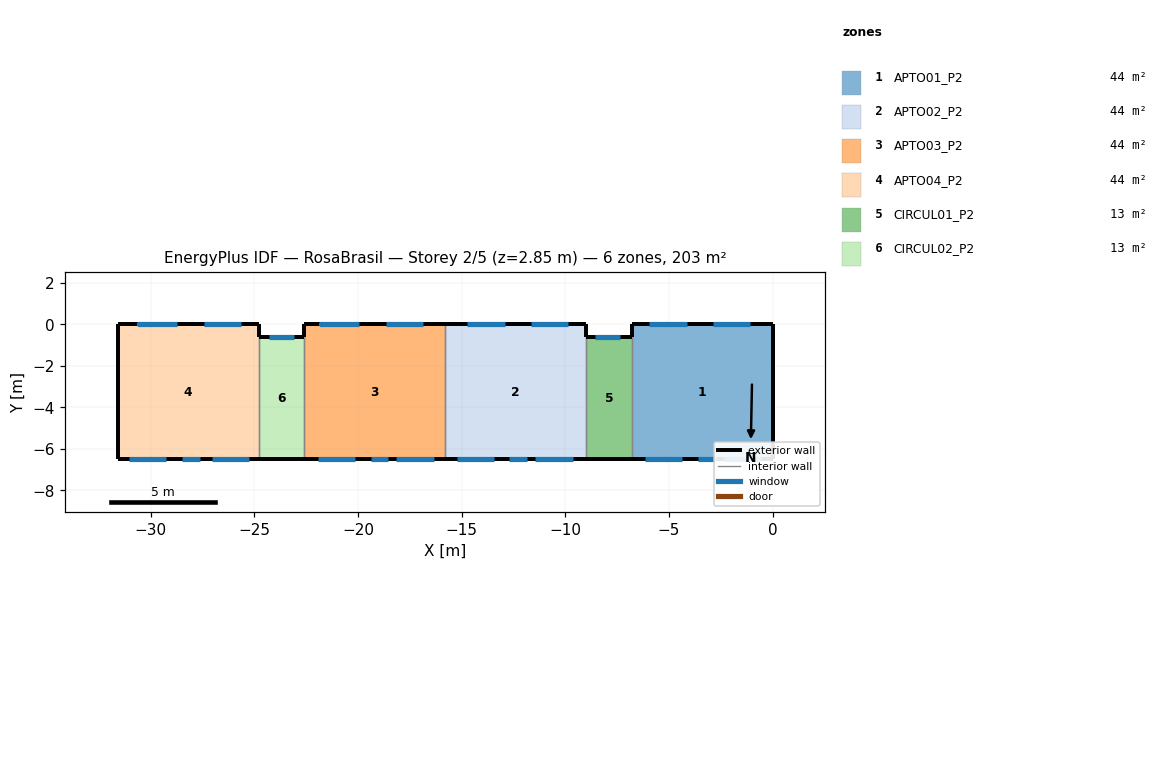
=== STOREY PLAN SPEC (per zone: floor XY polygon, exterior-wall plan segments, windows/doors) ===
zone 1: APTO01_P2  (44.2 m²)
  floor: (-6.80, -6.50) (-6.80, 0.00) (0.00, 0.00) (0.00, -6.50)
  exterior wall: (0.00, 0.00) – (-6.80, 0.00)  [6.8 m]
    window: (-1.07, 0.00) – (-2.85, 0.00)  [1.9 m²]
    window: (-4.15, 0.00) – (-5.95, 0.00)  [1.9 m²]
  exterior wall: (0.00, -6.50) – (0.00, 0.00)  [6.5 m]
  exterior wall: (-6.80, -6.50) – (0.00, -6.50)  [6.8 m]
    window: (-2.35, -6.50) – (-0.55, -6.50)  [2.0 m²]
    window: (-6.15, -6.50) – (-4.35, -6.50)  [1.9 m²]
    window: (-3.60, -6.50) – (-2.75, -6.50)  [0.8 m²]
  exterior wall: (-6.80, 0.00) – (-6.80, -0.60)  [0.6 m]
  interior walls: 1
zone 2: APTO02_P2  (44.2 m²)
  floor: (-15.80, -6.50) (-15.80, 0.00) (-9.00, 0.00) (-9.00, -6.50)
  exterior wall: (-15.80, -6.50) – (-9.00, -6.50)  [6.8 m]
    window: (-15.25, -6.50) – (-13.45, -6.50)  [2.0 m²]
    window: (-12.70, -6.50) – (-11.85, -6.50)  [0.8 m²]
    window: (-11.45, -6.50) – (-9.65, -6.50)  [2.0 m²]
  exterior wall: (-9.00, 0.00) – (-15.80, 0.00)  [6.8 m]
    window: (-9.85, 0.00) – (-11.65, 0.00)  [1.9 m²]
    window: (-12.93, 0.00) – (-14.73, 0.00)  [2.0 m²]
  exterior wall: (-9.00, -0.60) – (-9.00, 0.00)  [0.6 m]
  interior walls: 2
zone 3: APTO03_P2  (44.2 m²)
  floor: (-22.60, -6.50) (-22.60, 0.00) (-15.80, 0.00) (-15.80, -6.50)
  exterior wall: (-15.80, 0.00) – (-22.60, 0.00)  [6.8 m]
    window: (-16.87, 0.00) – (-18.67, 0.00)  [2.0 m²]
    window: (-19.96, 0.00) – (-19.99, 0.00) – (-21.78, 0.00) – (-21.75, 0.00)  [2.0 m²]
  exterior wall: (-22.60, -6.50) – (-15.80, -6.50)  [6.8 m]
    window: (-18.15, -6.50) – (-16.35, -6.50)  [2.0 m²]
    window: (-19.40, -6.50) – (-18.55, -6.50)  [0.8 m²]
    window: (-21.95, -6.50) – (-20.15, -6.50)  [2.0 m²]
  exterior wall: (-22.60, 0.00) – (-22.60, -0.60)  [0.6 m]
  interior walls: 2
zone 4: APTO04_P2  (44.2 m²)
  floor: (-31.60, -6.50) (-31.60, 0.00) (-24.80, 0.00) (-24.80, -6.50)
  exterior wall: (-31.60, -6.50) – (-24.80, -6.50)  [6.8 m]
    window: (-31.05, -6.50) – (-29.25, -6.50)  [2.0 m²]
    window: (-28.50, -6.50) – (-27.65, -6.50)  [0.9 m²]
    window: (-27.05, -6.50) – (-25.25, -6.50)  [2.0 m²]
  exterior wall: (-24.80, 0.00) – (-31.60, 0.00)  [6.8 m]
    window: (-25.65, 0.00) – (-25.64, 0.00) – (-27.44, 0.00) – (-27.45, 0.00)  [2.0 m²]
    window: (-28.73, 0.00) – (-28.75, 0.00) – (-30.55, 0.00) – (-30.52, 0.00)  [2.0 m²]
  exterior wall: (-31.60, 0.00) – (-31.60, -6.50)  [6.5 m]
  exterior wall: (-24.80, -0.60) – (-24.80, 0.00)  [0.6 m]
  interior walls: 1
zone 5: CIRCUL01_P2  (13.0 m²)
  floor: (-9.00, -6.50) (-9.00, -0.60) (-6.80, -0.60) (-6.80, -6.50)
  exterior wall: (-9.00, -6.50) – (-6.80, -6.50)  [2.2 m]
  exterior wall: (-6.80, -0.60) – (-9.00, -0.60)  [2.2 m]
    window: (-7.35, -0.60) – (-8.55, -0.60)  [1.2 m²]
  interior walls: 2
zone 6: CIRCUL02_P2  (13.0 m²)
  floor: (-24.80, -6.50) (-24.80, -0.60) (-22.60, -0.60) (-22.60, -6.50)
  exterior wall: (-24.80, -6.50) – (-22.60, -6.50)  [2.2 m]
  exterior wall: (-22.60, -0.60) – (-24.80, -0.60)  [2.2 m]
    window: (-23.10, -0.60) – (-24.30, -0.60)  [1.2 m²]
  interior walls: 2

=== DERIVED (storey summary) ===
Building: RosaBrasil
Storey: 2 of 5  (floor level z = 2.85 m)
Storey gross floor area: 202.8 m²
Zones on this storey: 6
  - APTO01_P2: floor 44.2 m²; exterior wall 20.7 m (59.0 m²); 5 window(s) 8.6 m²; WWR 14.6%
  - APTO02_P2: floor 44.2 m²; exterior wall 14.2 m (40.5 m²); 5 window(s) 8.7 m²; WWR 21.4%
  - APTO03_P2: floor 44.2 m²; exterior wall 14.2 m (40.5 m²); 5 window(s) 8.7 m²; WWR 21.6%
  - APTO04_P2: floor 44.2 m²; exterior wall 20.7 m (59.0 m²); 5 window(s) 8.8 m²; WWR 14.9%
  - CIRCUL01_P2: floor 13.0 m²; exterior wall 4.4 m (12.5 m²); 1 window(s) 1.2 m²; WWR 9.6%
  - CIRCUL02_P2: floor 13.0 m²; exterior wall 4.4 m (12.5 m²); 1 window(s) 1.2 m²; WWR 9.6%
Zone adjacency (shared interzone walls):
  - APTO01_P2 ↔ CIRCUL01_P2
  - APTO02_P2 ↔ APTO03_P2
  - APTO02_P2 ↔ CIRCUL01_P2
  - APTO03_P2 ↔ CIRCUL02_P2
  - APTO04_P2 ↔ CIRCUL02_P2